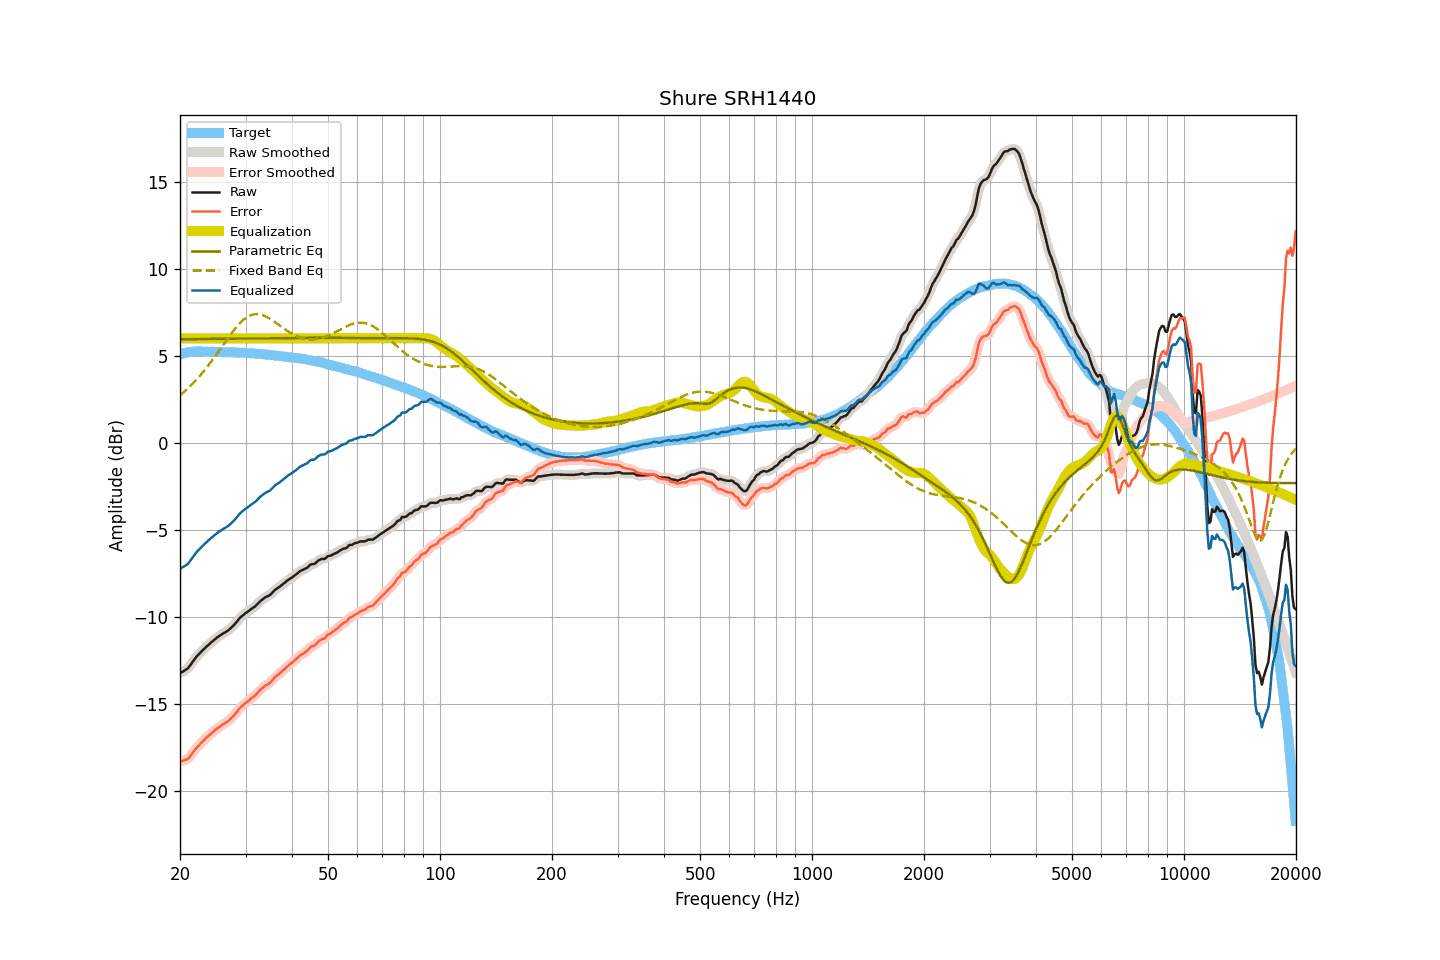

Source data for this figure (header and first rows):
frequency, raw, smoothed, error, error_smoothed, equalization, parametric_eq, fixed_band_eq, equalized_raw, equalized_smoothed, target
20.00, -13.24, -13.24, -18.32, -18.31, 6.00, 5.95, 2.72, -7.24, -7.24, 5.07
20.20, -13.18, -13.19, -18.29, -18.29, 6.00, 5.95, 2.80, -7.18, -7.19, 5.10
20.40, -13.13, -13.14, -18.26, -18.27, 6.00, 5.95, 2.88, -7.13, -7.14, 5.13
20.61, -13.08, -13.08, -18.22, -18.24, 6.00, 5.95, 2.96, -7.08, -7.08, 5.15
20.81, -13.01, -13.02, -18.19, -18.20, 6.00, 5.95, 3.04, -7.01, -7.02, 5.18
21.02, -12.95, -12.93, -18.16, -18.14, 6.00, 5.95, 3.13, -6.95, -6.93, 5.21
21.23, -12.82, -12.83, -18.04, -18.05, 6.00, 5.95, 3.22, -6.82, -6.83, 5.22
21.44, -12.69, -12.70, -17.92, -17.93, 6.00, 5.95, 3.31, -6.69, -6.70, 5.23
21.66, -12.57, -12.56, -17.80, -17.80, 6.00, 5.95, 3.40, -6.57, -6.56, 5.24
21.87, -12.43, -12.43, -17.67, -17.67, 6.00, 5.95, 3.50, -6.43, -6.43, 5.24
22.09, -12.31, -12.32, -17.56, -17.56, 6.00, 5.96, 3.60, -6.31, -6.32, 5.25
22.31, -12.21, -12.22, -17.46, -17.46, 6.00, 5.96, 3.70, -6.21, -6.22, 5.25
22.54, -12.13, -12.12, -17.37, -17.36, 6.00, 5.96, 3.81, -6.13, -6.12, 5.24
22.76, -12.02, -12.02, -17.27, -17.26, 6.00, 5.96, 3.91, -6.02, -6.02, 5.24
22.99, -11.92, -11.93, -17.16, -17.17, 6.00, 5.96, 4.02, -5.92, -5.93, 5.23
23.22, -11.84, -11.84, -17.08, -17.07, 6.00, 5.96, 4.14, -5.84, -5.84, 5.23
23.45, -11.75, -11.75, -16.99, -16.98, 6.00, 5.96, 4.25, -5.75, -5.75, 5.23
23.69, -11.67, -11.67, -16.90, -16.90, 6.00, 5.96, 4.37, -5.67, -5.67, 5.23
23.92, -11.58, -11.58, -16.81, -16.82, 6.00, 5.96, 4.49, -5.58, -5.58, 5.23
24.16, -11.50, -11.50, -16.74, -16.74, 6.00, 5.96, 4.61, -5.50, -5.50, 5.24
24.40, -11.42, -11.42, -16.66, -16.66, 6.00, 5.96, 4.73, -5.42, -5.42, 5.24
24.65, -11.35, -11.34, -16.57, -16.57, 6.00, 5.97, 4.86, -5.35, -5.34, 5.23
24.89, -11.26, -11.27, -16.49, -16.49, 6.00, 5.97, 4.99, -5.26, -5.27, 5.23
25.14, -11.19, -11.20, -16.42, -16.42, 6.00, 5.97, 5.12, -5.19, -5.20, 5.23
25.39, -11.13, -11.13, -16.36, -16.36, 6.00, 5.97, 5.25, -5.13, -5.13, 5.22
25.65, -11.07, -11.07, -16.30, -16.29, 6.00, 5.97, 5.38, -5.07, -5.07, 5.22
25.91, -11.01, -11.01, -16.22, -16.22, 6.00, 5.97, 5.51, -5.01, -5.01, 5.21
26.16, -10.94, -10.95, -16.16, -16.16, 6.00, 5.97, 5.64, -4.94, -4.95, 5.21
26.43, -10.90, -10.89, -16.11, -16.10, 6.00, 5.97, 5.77, -4.90, -4.89, 5.21
26.69, -10.83, -10.84, -16.04, -16.05, 6.00, 5.97, 5.90, -4.83, -4.84, 5.21
26.96, -10.78, -10.77, -15.98, -15.98, 6.00, 5.97, 6.03, -4.78, -4.77, 5.21
27.23, -10.70, -10.69, -15.90, -15.90, 6.00, 5.98, 6.16, -4.70, -4.69, 5.21
27.50, -10.61, -10.61, -15.81, -15.82, 6.00, 5.98, 6.29, -4.61, -4.61, 5.21
27.77, -10.52, -10.52, -15.72, -15.72, 6.00, 5.98, 6.41, -4.52, -4.52, 5.19
28.05, -10.43, -10.43, -15.63, -15.61, 6.00, 5.98, 6.53, -4.43, -4.43, 5.19
28.33, -10.31, -10.32, -15.49, -15.50, 6.00, 5.98, 6.64, -4.31, -4.32, 5.18
28.62, -10.21, -10.20, -15.39, -15.38, 6.00, 5.98, 6.75, -4.21, -4.20, 5.18
28.90, -10.08, -10.09, -15.26, -15.27, 6.00, 5.98, 6.85, -4.08, -4.09, 5.18
29.19, -9.99, -10.00, -15.16, -15.17, 6.00, 5.98, 6.94, -3.99, -4.00, 5.17
29.48, -9.92, -9.92, -15.10, -15.09, 6.00, 5.98, 7.03, -3.92, -3.92, 5.17
29.78, -9.85, -9.85, -15.01, -15.01, 6.00, 5.98, 7.11, -3.85, -3.85, 5.16
30.08, -9.78, -9.78, -14.94, -14.94, 6.00, 5.99, 7.17, -3.78, -3.78, 5.16
30.38, -9.72, -9.71, -14.86, -14.86, 6.00, 5.99, 7.24, -3.72, -3.71, 5.15
30.68, -9.64, -9.64, -14.79, -14.79, 6.00, 5.99, 7.29, -3.64, -3.64, 5.15
30.99, -9.58, -9.58, -14.71, -14.71, 6.00, 5.99, 7.33, -3.58, -3.58, 5.13
31.30, -9.51, -9.51, -14.64, -14.64, 6.00, 5.99, 7.36, -3.51, -3.51, 5.13
31.61, -9.44, -9.44, -14.57, -14.57, 6.00, 5.99, 7.38, -3.44, -3.44, 5.13
31.93, -9.38, -9.37, -14.49, -14.49, 6.00, 5.99, 7.39, -3.38, -3.37, 5.12
32.24, -9.28, -9.28, -14.39, -14.39, 6.00, 5.99, 7.40, -3.28, -3.28, 5.11
32.57, -9.19, -9.19, -14.29, -14.29, 6.00, 5.99, 7.39, -3.19, -3.19, 5.10
32.89, -9.09, -9.10, -14.19, -14.20, 6.00, 6.00, 7.37, -3.09, -3.10, 5.10
33.22, -9.02, -9.02, -14.11, -14.11, 6.00, 6.00, 7.35, -3.02, -3.02, 5.09
33.55, -8.95, -8.95, -14.04, -14.03, 6.00, 6.00, 7.32, -2.95, -2.95, 5.08
33.89, -8.88, -8.89, -13.96, -13.97, 6.00, 6.00, 7.27, -2.88, -2.89, 5.07
34.23, -8.83, -8.84, -13.90, -13.91, 6.00, 6.00, 7.23, -2.83, -2.84, 5.07
34.57, -8.79, -8.79, -13.85, -13.85, 6.00, 6.00, 7.18, -2.79, -2.79, 5.06
34.92, -8.75, -8.73, -13.79, -13.78, 6.00, 6.00, 7.12, -2.75, -2.73, 5.04
35.27, -8.66, -8.65, -13.69, -13.69, 6.00, 6.00, 7.06, -2.66, -2.65, 5.04
35.62, -8.56, -8.56, -13.58, -13.58, 6.00, 6.00, 7.00, -2.56, -2.56, 5.03
35.97, -8.45, -8.47, -13.47, -13.48, 6.00, 6.01, 6.94, -2.45, -2.47, 5.01
... 635 more rows
